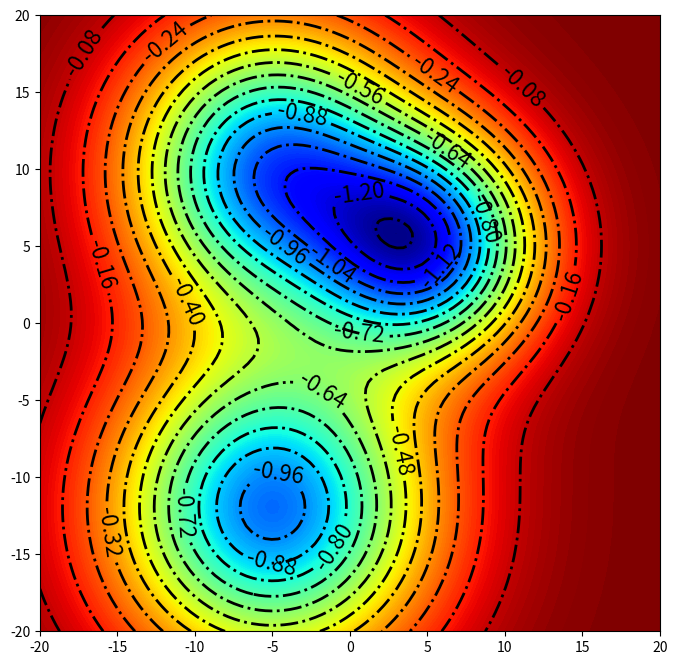
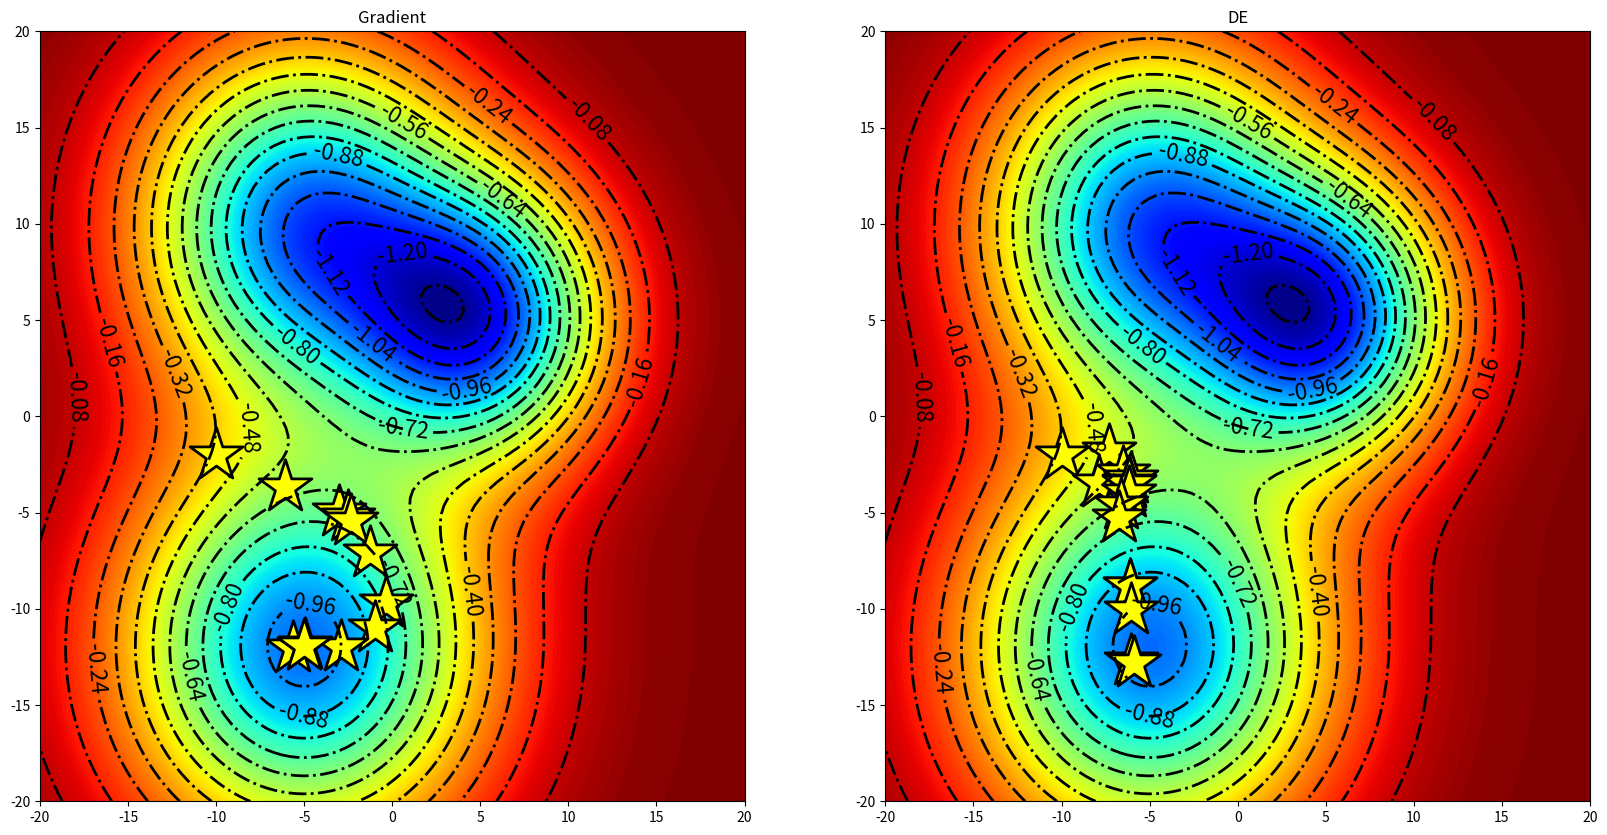

These charts were generated, in order, by the following Python code:
import numpy as np
import matplotlib.pyplot as plt
from scipy.optimize import minimize, differential_evolution
import warnings
warnings.filterwarnings("ignore")

def gauss(z, sigma, x0, y0):
 x, y = z
 return np.exp(-((x-x0)**2 + (y-y0)**2) / sigma**2)

neg_gauss = lambda z, sigma, x0, y0: -gauss(z, sigma, x0, y0)

x = np.linspace(-20, 20, 100)
y = np.linspace(-20, 20, 100)
X, Y = np.meshgrid(x, y)
Z = gauss((X, Y), 100, 0, 0)


def mixed(z, *args):
 return np.sum(neg_gauss(z, *params) for params in args)
Z = mixed((X, Y), (10, -5, -12), (7, 5, 5), (9, -5, 10))
fig, ax = plt.subplots(1, 1, figsize=(8, 8))
contours = ax.contour(X, Y, Z, 16, colors="black", linewidths=2,
linestyles='-.')
ax.clabel(contours, inline=True, fontsize=16)
contours = ax.contourf(X, Y, Z, 200, cmap=plt.cm.jet)
plt.show()

def get_path(xc):
 global path
 path.append(xc)

x0 = (-10, -2)
path = [x0]
result = minimize(mixed, x0,
 args=((10, -5, -12), (7, 5, 5), (9, -5, 10)),
 callback=get_path,
 )
Z = mixed((X, Y), (10, -5, -12), (7, 5, 5), (9, -5, 10))
path = np.array(path)
fig, ax = plt.subplots(1, 2, figsize=(20, 10))
contours = ax[0].contour(X, Y, Z, 16, colors="black", linewidths=2,
linestyles='-.')
ax[0].clabel(contours, inline=True, fontsize=16)
contours = ax[0].contourf(X, Y, Z, 200, cmap=plt.cm.jet)
ax[0].scatter(path[:, 0], path[:, 1], s=1600, c='yellow',
 marker='*',
 alpha=1,
 edgecolor='black',
 linewidth=2,
 zorder=1)
ax[0].set_title('Gradient')

path = [x0]

def get_path(xc, convergence=0):
 global path
 path.append(xc)
result = differential_evolution(mixed, ((-20, 20), (-20, 20)),
 init=np.array([x0, (-9, -1), (-11, -3), (-8,
0), (-12, -4)]),
 args=((10, -5, -12), (7, 5, 5), (9, -5, 10)),
 recombination=0.15,
 seed=2,
 callback=get_path
 )
path = np.array(path)
contours = ax[1].contour(X, Y, Z, 16, colors="black", linewidths=2,
linestyles='-.')
ax[1].clabel(contours, inline=True, fontsize=16)
contours = ax[1].contourf(X, Y, Z, 200, cmap=plt.cm.jet)
ax[1].scatter(path[:, 0], path[:, 1], s=1600, c='yellow',
 marker='*',
 alpha=1,
 edgecolor='black',
 linewidth=2,
 zorder=1
 )
ax[1].set_title('DE')
plt.show()
